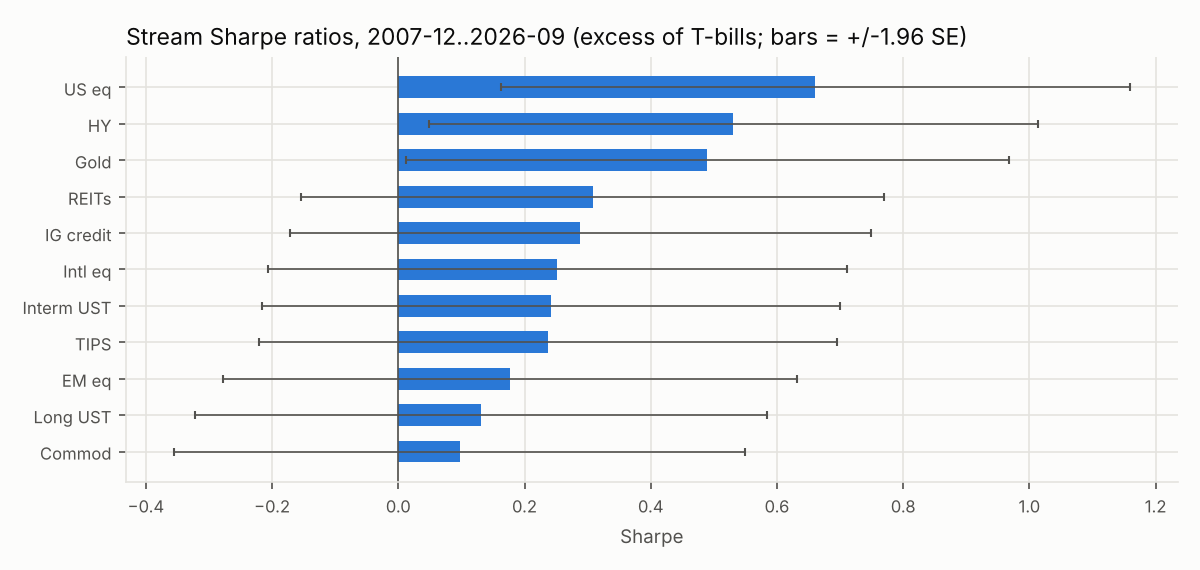

Source data for this figure (header and first rows):
asset, label, cagr, vol, sharpe, max_dd, sharpe_se
VFINX, US eq, 0.1106, 0.1563, 0.6604, -0.4882, 0.2543
VGTSX, Intl eq, 0.04396, 0.1772, 0.2521, -0.5649, 0.2341
VEIEX, EM eq, 0.02991, 0.1998, 0.1773, -0.6113, 0.2322
VUSTX, Long UST, 0.02335, 0.127, 0.1312, -0.4527, 0.2314
VFITX, Interm UST, 0.02483, 0.04643, 0.2418, -0.1443, 0.2338
VIPSX, TIPS, 0.02673, 0.05731, 0.2375, -0.1355, 0.2337
VWESX, IG credit, 0.0409, 0.1096, 0.2886, -0.3381, 0.2352
VWEHX, HY, 0.05595, 0.08177, 0.5311, -0.2824, 0.2461
VGSIX, REITs, 0.05901, 0.2223, 0.3078, -0.6195, 0.2358
GLD, Gold, 0.08835, 0.1764, 0.4894, -0.4291, 0.2438
PCRIX, Commod, 0.01383, 0.1924, 0.09711, -0.6873, 0.231
